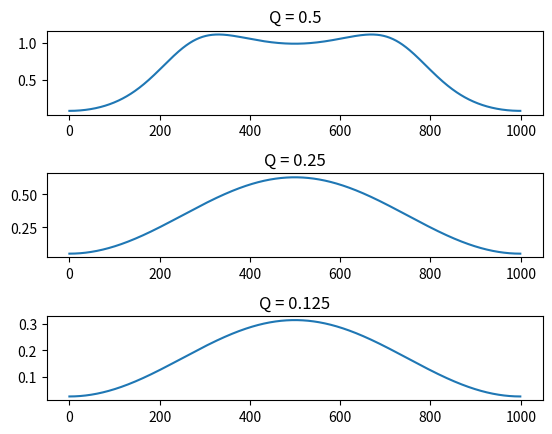

This chart was generated by the following Python code:
import numpy as np
import matplotlib.pyplot as plt


"""5. 合成窓を作成する関数"""


def synthesis_window(S, w):
    L = len(w)
    l = np.arange(L)
    Q = int(L / S)

    # 窓関数におけるインデックス0未満とL以上を作成．ただし，末尾にのみpaddingする．
    w_ = np.pad(w, (0, S * (Q - 1)))
    deno = np.zeros(L)  # 分母の配列．長さはL．
    for m in range(1 - Q, Q):
        idx = l - m * S  # 負の値でもOK．w_の末尾に0をpaddingしてある．
        deno += w_[idx] ** 2
    w_s = w / deno
    return w_s


L = 1000
S = 500
S2 = 250
S3 = 125
w = np.hamming(L)

w_s = synthesis_window(S, w)
w_s2 = synthesis_window(S2, w)
w_s3 = synthesis_window(S3, w)

l = np.arange(L)
plt.figure()
plt.subplots_adjust(hspace=0.7)
plt.subplot(3, 1, 1)
plt.title("Q = 0.5")
plt.plot(l, w_s)
plt.subplot(3, 1, 2)
plt.title("Q = 0.25")
plt.plot(l, w_s2)
plt.subplot(3, 1, 3)
plt.title("Q = 0.125")
plt.plot(l, w_s3)
plt.savefig("4_5.png")
